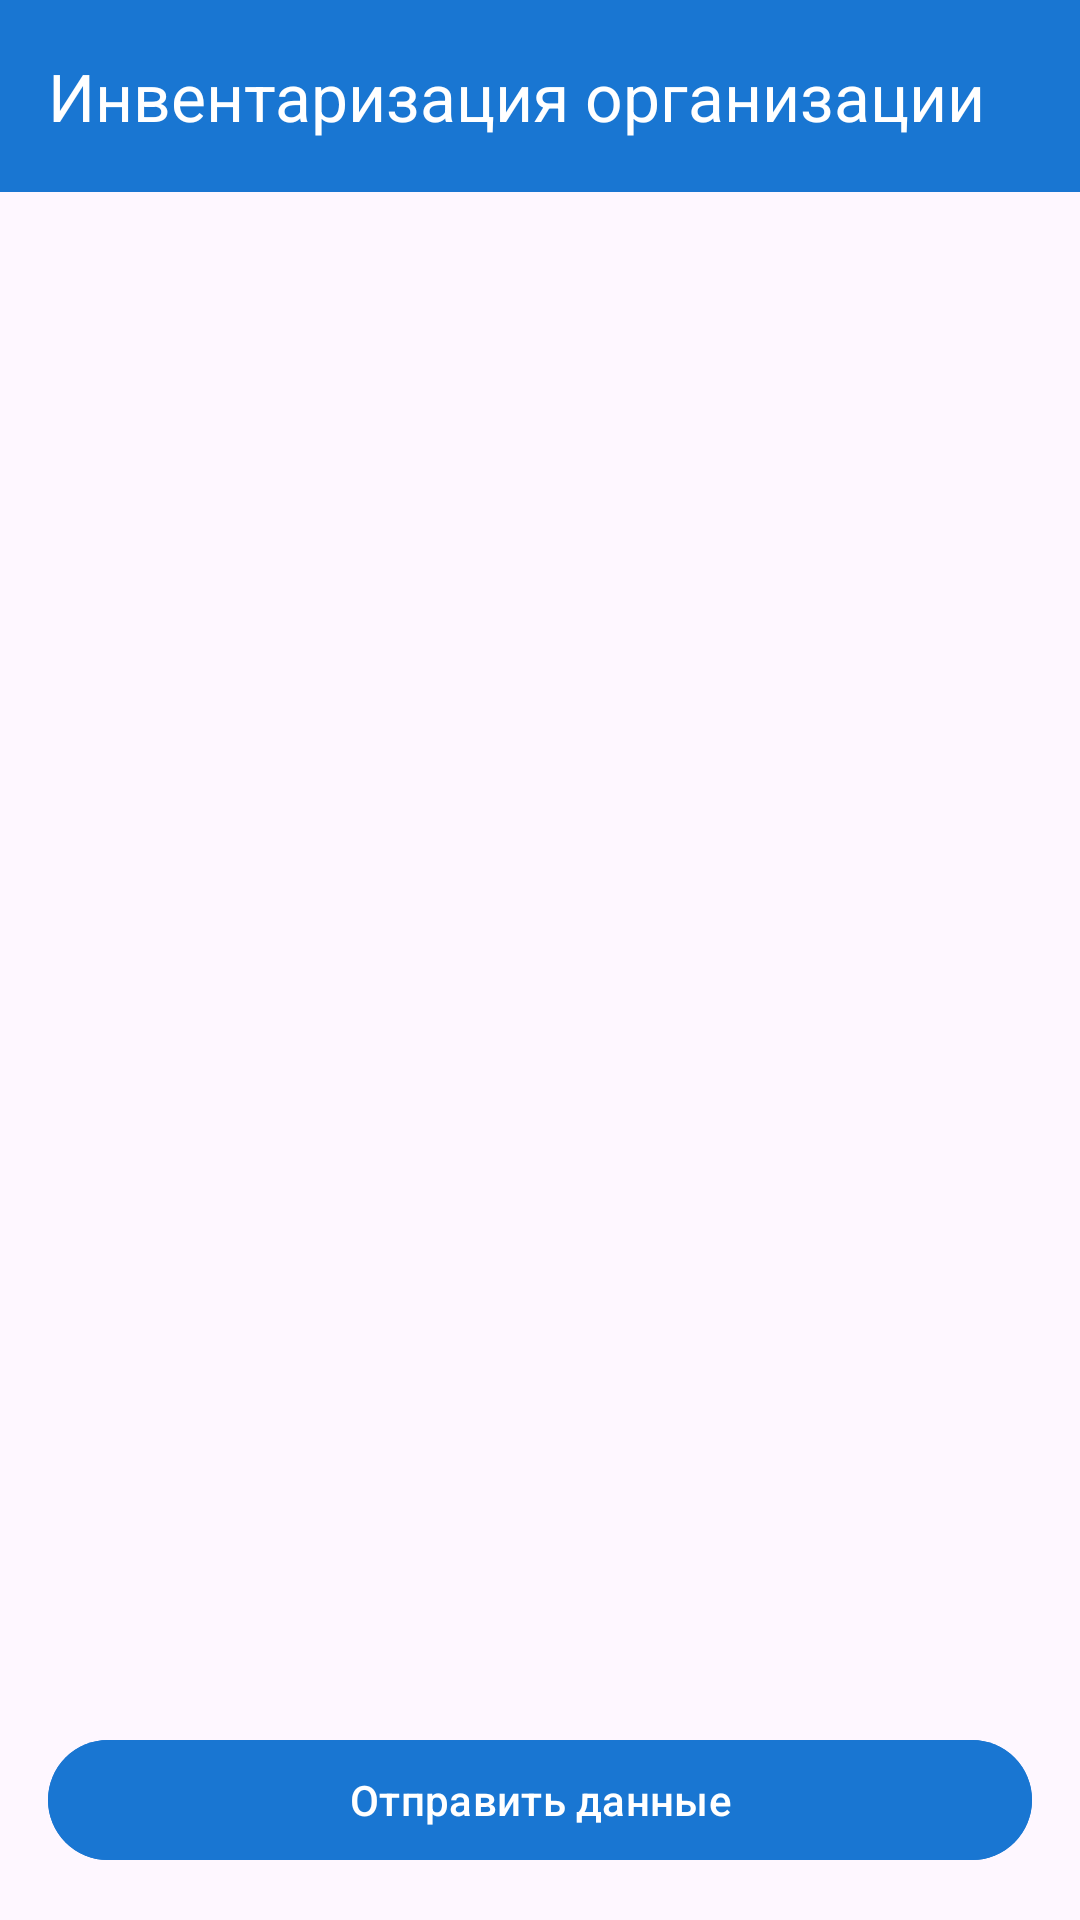

Reconstruct the res/layout file that produces this screen, plus the resources it refers to.
<!-- AndroidManifest.xml: activity theme Theme.InventoryFarovon.NoActionBar -->
<!-- res/layout/activity_organization_inventory.xml -->
<?xml version="1.0" encoding="utf-8"?>
<androidx.constraintlayout.widget.ConstraintLayout xmlns:android="http://schemas.android.com/apk/res/android"
    xmlns:app="http://schemas.android.com/apk/res-auto"
    xmlns:tools="http://schemas.android.com/tools"
    android:layout_width="match_parent"
    android:layout_height="match_parent"
    tools:context=".OrganizationInventoryActivity">

    <androidx.appcompat.widget.Toolbar
        android:id="@+id/toolbar"
        android:layout_width="0dp"
        android:layout_height="?attr/actionBarSize"
        android:background="@color/colorPrimary"
        android:elevation="4dp"
        android:theme="@style/ThemeOverlay.AppCompat.Dark.ActionBar"
        app:layout_constraintEnd_toEndOf="parent"
        app:layout_constraintStart_toStartOf="parent"
        app:layout_constraintTop_toTopOf="parent"
        app:popupTheme="@style/ThemeOverlay.AppCompat.Light"
        app:title="Инвентаризация организации" />

    <androidx.recyclerview.widget.RecyclerView
        android:id="@+id/organization_recycler_view"
        android:layout_width="0dp"
        android:layout_height="0dp"
        app:layout_constraintTop_toBottomOf="@id/toolbar"
        app:layout_constraintBottom_toTopOf="@+id/btn_send_data"
        app:layout_constraintStart_toStartOf="parent"
        app:layout_constraintEnd_toEndOf="parent" />

    <Button
        android:id="@+id/btn_send_data"
        android:layout_width="0dp"
        android:layout_height="wrap_content"
        android:text="Отправить данные"
        android:backgroundTint="@color/colorPrimary"
        android:layout_margin="16dp"
        app:layout_constraintBottom_toBottomOf="parent"
        app:layout_constraintStart_toStartOf="parent"
        app:layout_constraintEnd_toEndOf="parent" />

    <ProgressBar
        android:id="@+id/progress_bar"
        style="?android:attr/progressBarStyle"
        android:layout_width="wrap_content"
        android:layout_height="wrap_content"
        android:visibility="gone"
        app:layout_constraintBottom_toBottomOf="parent"
        app:layout_constraintEnd_toEndOf="parent"
        app:layout_constraintStart_toStartOf="parent"
        app:layout_constraintTop_toTopOf="parent" />

</androidx.constraintlayout.widget.ConstraintLayout>
<!-- resources referenced by this layout -->
<resources>
  <color name="colorPrimary">#1976D2</color>
  <style name="Theme.InventoryFarovon.NoActionBar">
          <item name="windowActionBar">false</item>
          <item name="windowNoTitle">true</item>
      </style>
</resources>
